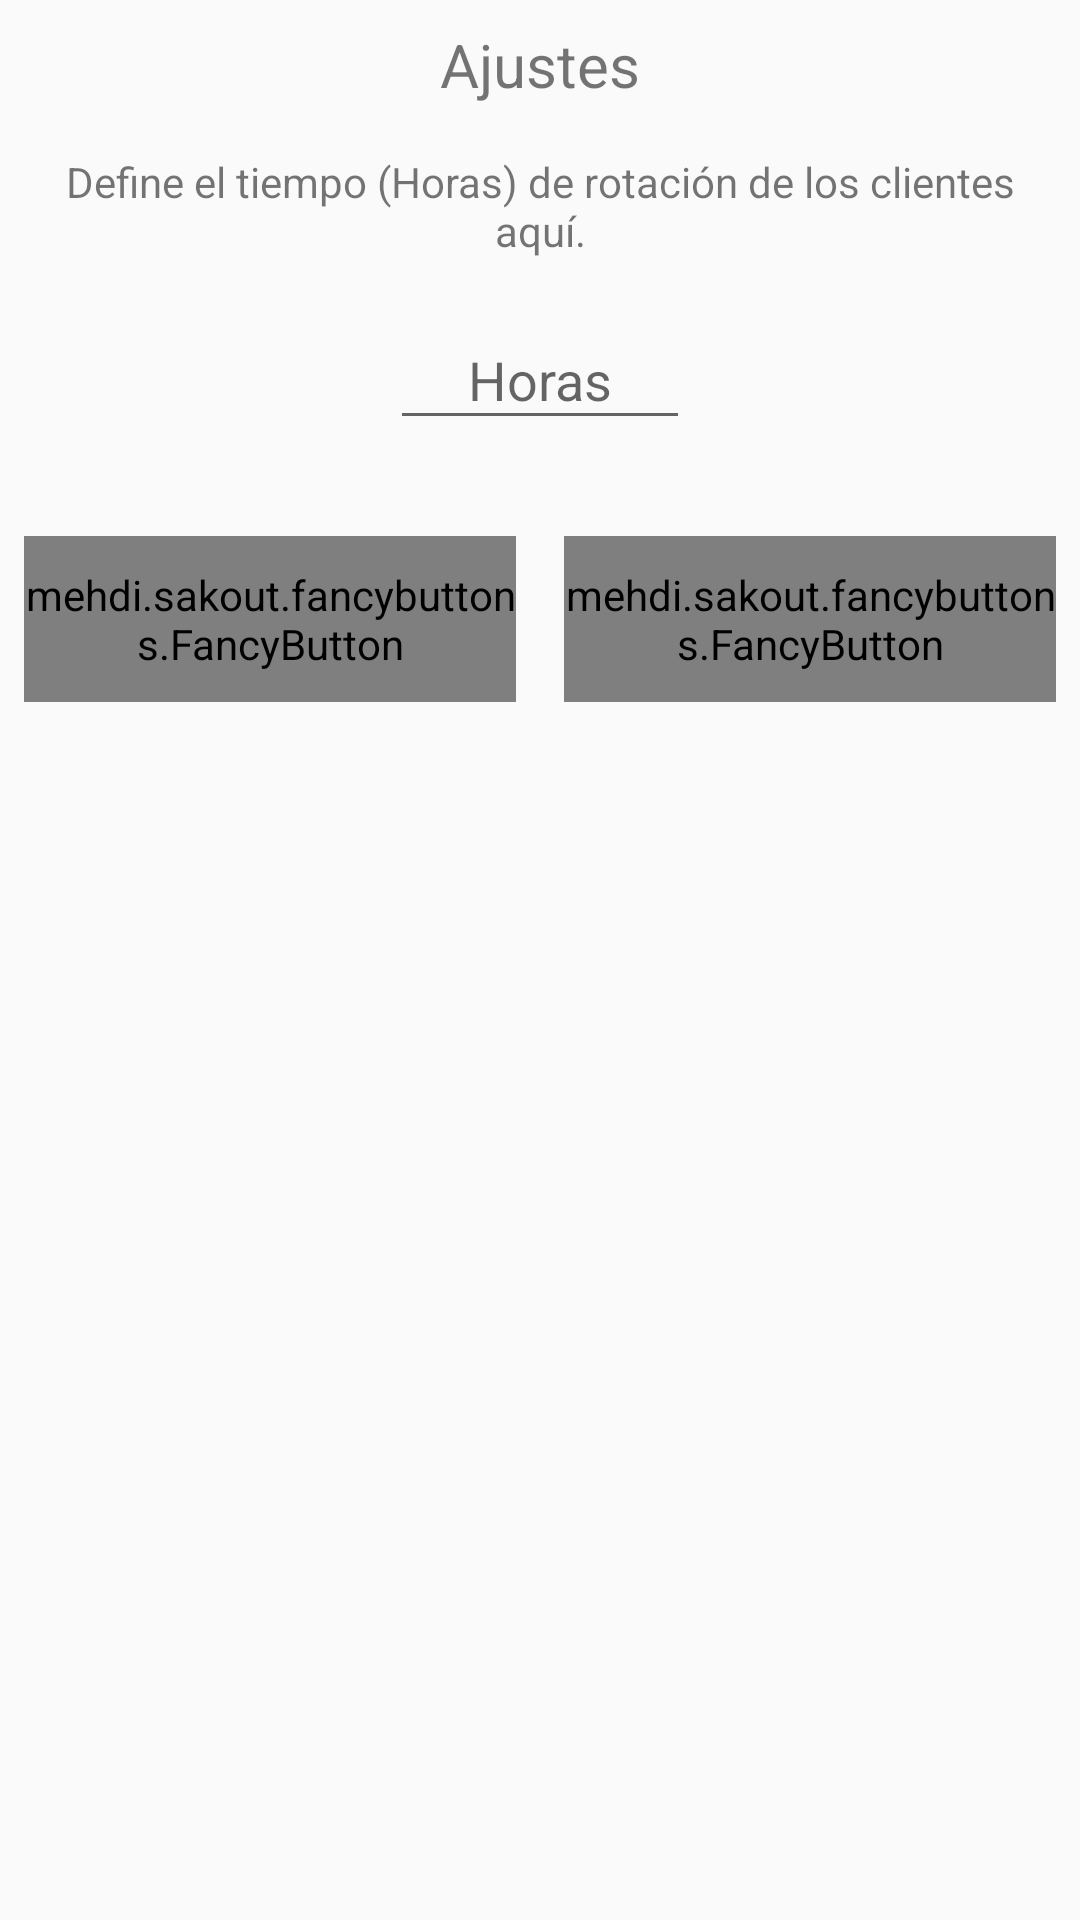

This screen was rendered from an Android layout file. Write that file and the resources it references.
<!-- AndroidManifest.xml: application theme AppTheme -->
<!-- res/layout/settingst_layout.xml -->
<?xml version="1.0" encoding="utf-8"?>
<LinearLayout xmlns:android="http://schemas.android.com/apk/res/android"
    android:layout_width="match_parent"
    android:layout_height="match_parent"
    xmlns:fancy="http://schemas.android.com/apk/res-auto"
    android:orientation="vertical">

    <TextView
        android:layout_width="match_parent"
        android:layout_height="wrap_content"
        android:gravity="center"
        android:padding="8dp"
        android:text="@string/ajustes"
        android:textSize="20sp" />

    <TextView
        android:layout_width="match_parent"
        android:layout_height="wrap_content"
        android:gravity="center"
        android:padding="8dp"
        android:text="@string/define_el_tiempo_de_rotaci_n_de_los_clientes_aqu" />

    <com.google.android.material.textfield.TextInputLayout
        android:layout_width="wrap_content"
        android:layout_height="wrap_content"
        android:layout_gravity="center"
        android:hint="@string/horas">

        <EditText
            android:id="@+id/editTextRotationTime"
            android:layout_width="100dp"
            android:layout_height="wrap_content"
            android:layout_gravity="center"
            android:gravity="center"
            android:inputType="number"
            android:maxLength="3"
            android:maxLines="1" />

    </com.google.android.material.textfield.TextInputLayout>

    <LinearLayout
        android:layout_width="match_parent"
        android:layout_height="wrap_content"
        android:layout_marginTop="24dp"
        android:layout_marginBottom="16dp"
        android:orientation="horizontal">

        <mehdi.sakout.fancybuttons.FancyButton
            android:id="@+id/_cancelButton"
            android:layout_width="0dp"
            android:layout_height="wrap_content"
            android:layout_margin="8dp"
            android:layout_weight="1"
            android:paddingTop="10dp"
            android:paddingBottom="10dp"
            fancy:fb_borderColor="#FFFFFF"
            fancy:fb_borderWidth="1dp"
            fancy:fb_defaultColor="@color/google_red"
            fancy:fb_focusColor="@color/google_red"
            fancy:fb_radius="30dp"
            fancy:fb_text="@android:string/cancel"
            fancy:fb_textColor="#FFFFFF" />

        <mehdi.sakout.fancybuttons.FancyButton
            android:id="@+id/_okButton"
            android:layout_width="0dp"
            android:layout_height="wrap_content"
            android:layout_margin="8dp"
            android:layout_weight="1"
            android:paddingTop="10dp"
            android:paddingBottom="10dp"
            fancy:fb_borderColor="#FFFFFF"
            fancy:fb_borderWidth="1dp"
            fancy:fb_defaultColor="@color/google_green"
            fancy:fb_focusColor="@color/google_green"
            fancy:fb_radius="30dp"
            fancy:fb_text="Aplicar"
            fancy:fb_textColor="#FFFFFF" />

    </LinearLayout>

</LinearLayout>
<!-- resources referenced by this layout -->
<resources>
  <color name="google_green">#65B832</color>
  <color name="google_red">#D73F3F</color>
  <string name="ajustes">Ajustes</string>
  <string name="define_el_tiempo_de_rotaci_n_de_los_clientes_aqu">Define el tiempo (Horas) de rotación de los clientes aquí.</string>
  <string name="horas">Horas</string>
  <style name="AppTheme" parent="Theme.AppCompat.Light.DarkActionBar">
          
          <item name="colorPrimary">@color/colorPrimary</item>
          <item name="colorPrimaryDark">@color/colorPrimaryDark</item>
          <item name="colorAccent">@color/colorAccent</item>
          <item name="windowActionBar">false</item>
          <item name="windowNoTitle">true</item>
      </style>
  <color name="colorPrimary">#5D7044</color>
  <color name="colorPrimaryDark">#5D7044</color>
  <color name="colorAccent">#750404</color>
</resources>
